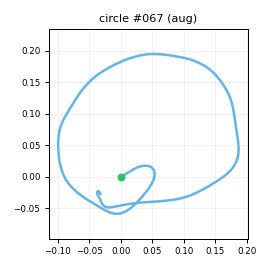

Values plotted in this chart, from the file beside it:
t_s, ax, ay, az, gx, gy, gz, seq
0.00000, -1.011, -0.2103, -0.1148, 20.26, -8.888, 10.92, 0
0.01000, -0.9243, -0.1904, -0.1347, 19.57, -10.92, 16.91, 1
0.02000, -0.9231, -0.2248, -0.116, 21.82, -13.47, 15.15, 2
0.03000, -0.916, -0.2541, -0.1034, 27.88, -16.88, 9.98, 3
0.04000, -0.8471, -0.2017, -0.07684, 36.28, -23.81, 7.214, 4
0.05000, -0.741, -0.1395, -0.06203, 42.58, -25.76, 6.077, 5
0.06000, -0.6473, -0.1131, -0.07181, 45.02, -25.44, 3.105, 6
0.07000, -0.5928, -0.03830, -0.06552, 48.52, -22.15, 0.7202, 7
0.08000, -0.5209, 0.07994, -0.08345, 50.71, -15.62, -1.21, 8
0.09000, -0.437, 0.1988, -0.08778, 51.45, -7.248, -1.593, 9
0.101, -0.3761, 0.3942, -0.1009, 49.88, 5.171, -1.977, 10
0.11, -0.393, 0.5928, -0.1308, 43.35, 20.24, -5.792, 11
0.12, -0.436, 0.7379, -0.2034, 32.98, 37.88, -8.133, 12
0.13, -0.5481, 0.8407, -0.2486, 13.23, 54.38, -7.358, 13
0.141, -0.6918, 0.8608, -0.2682, -10.7, 67.72, -3.102, 14
0.15, -0.8248, 0.829, -0.2563, -36.63, 78.14, 1.735, 15
0.16, -1.059, 0.6972, -0.2717, -58.03, 87.42, 3.481, 16
0.17, -1.287, 0.5619, -0.3254, -72.3, 90.52, 1.675, 17
0.18, -1.504, 0.4525, -0.3978, -79.71, 86.81, -1.383, 18
0.19, -1.667, 0.3776, -0.4838, -82.18, 75.4, -9.187, 19
0.2, -1.808, 0.2713, -0.5581, -80.85, 55.89, -22.48, 20
0.21, -1.807, 0.1358, -0.513, -77.92, 27.8, -34.63, 21
0.22, -1.704, 0.07748, -0.4811, -70.79, 3.083, -43.46, 22
0.23, -1.61, 0.08344, -0.4254, -67.58, -16.27, -52.32, 23
0.24, -1.474, 0.00933, -0.3528, -66.53, -30.66, -58.86, 24
0.25, -1.42, -0.08481, -0.3287, -68.71, -37.52, -58.16, 25
0.26, -1.36, -0.195, -0.2839, -71.2, -42.74, -50.88, 26
0.271, -1.331, -0.2742, -0.2757, -73.41, -44.34, -42.09, 27
0.28, -1.34, -0.3489, -0.2968, -71.15, -45.15, -36.3, 28
0.29, -1.335, -0.3845, -0.2888, -67.93, -47.5, -31.59, 29
0.3, -1.347, -0.4515, -0.2965, -65.41, -51.37, -27.39, 30
0.311, -1.351, -0.5327, -0.2994, -60.57, -56.54, -24.66, 31
0.32, -1.339, -0.5848, -0.305, -53.84, -62.29, -22.77, 32
0.33, -1.286, -0.5684, -0.2935, -44.75, -69.43, -22.7, 33
0.34, -1.24, -0.5616, -0.2863, -35.18, -76.69, -24.74, 34
0.35, -1.179, -0.5442, -0.2514, -27.35, -83.69, -28.48, 35
0.36, -1.107, -0.5979, -0.2095, -19.38, -88.69, -31.22, 36
0.37, -1.035, -0.6451, -0.1852, -12.6, -91.87, -31.93, 37
0.38, -0.9818, -0.6991, -0.1527, -5.948, -92.03, -29.6, 38
0.39, -0.9147, -0.7966, -0.124, -0.9224, -90.04, -20.02, 39
0.4, -0.8443, -0.8115, -0.09754, 7.004, -84.3, -6.235, 40
0.41, -0.8175, -0.7866, -0.105, 12.95, -79.06, 3.621, 41
0.42, -0.8179, -0.7112, -0.1179, 21.3, -74.55, 8.897, 42
0.43, -0.8252, -0.641, -0.1378, 30.12, -71.12, 8.615, 43
0.441, -0.8691, -0.5898, -0.1303, 37.28, -69.12, 5.878, 44
0.45, -0.8675, -0.5512, -0.1566, 42.28, -69.96, 4.195, 45
0.46, -0.8441, -0.5404, -0.1547, 44.9, -72.67, 4.558, 46
0.47, -0.785, -0.5714, -0.1482, 46.25, -75.29, 6.078, 47
0.481, -0.7125, -0.5852, -0.1286, 50.92, -77.88, 6.793, 48
0.49, -0.6451, -0.5948, -0.08152, 57.27, -78.46, 5.131, 49
0.5, -0.5504, -0.614, -0.07687, 65.5, -75.09, 5.809, 50
0.51, -0.4918, -0.5743, -0.04169, 71.34, -70.01, 8.102, 51
0.52, -0.4513, -0.5019, -0.04081, 79.22, -64.18, 10.31, 52
0.53, -0.4742, -0.4153, -0.05118, 85.35, -56.99, 10.9, 53
0.54, -0.4573, -0.3294, -0.05022, 89.83, -50.85, 8.238, 54
0.55, -0.4263, -0.2624, -0.01912, 92.08, -47.22, 6.561, 55
0.56, -0.3925, -0.2506, -0.02324, 92.17, -41.52, 6.266, 56
0.57, -0.3756, -0.2153, 0.00344, 90.13, -34.84, 7.333, 57
0.58, -0.3424, -0.2221, 0.00328, 88.93, -27.41, 9.106, 58
0.59, -0.3154, -0.201, 0.00741, 88.17, -20.34, 11.84, 59
... 93 more rows
